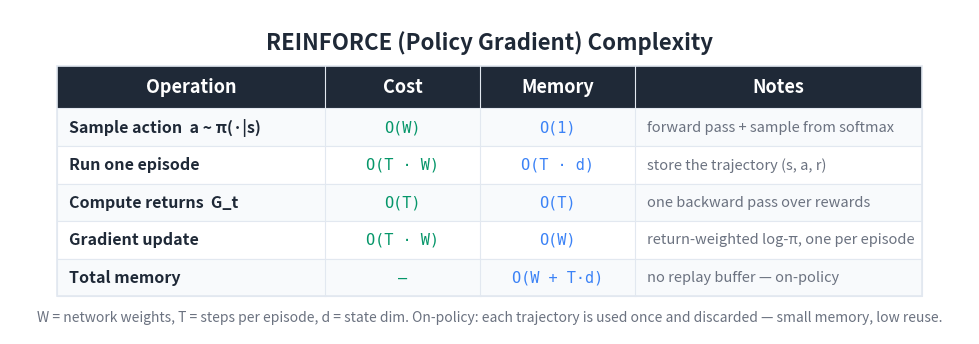

This figure's Python source: (Note: this script raises an exception after producing the figure.)
"""Generate a Big-O / cost summary table image for the Policy Gradient article."""

import matplotlib
matplotlib.use('Agg')
import matplotlib.pyplot as plt
from matplotlib.patches import Rectangle

BG_COLOR = '#FFFFFF'
TEXT_COLOR = '#1F2937'
HEADER_BG = '#1F2937'
HEADER_TEXT = '#FFFFFF'
ROW_EVEN = '#F8FAFC'
ROW_ODD = '#FFFFFF'
BORDER = '#E2E8F0'
TIME_COLOR = '#059669'
MEM_COLOR = '#3b82f6'
NOTE_COLOR = '#6B7280'

HEADERS = ['Operation', 'Cost', 'Memory', 'Notes']
ROWS = [
    ['Sample action  a ~ π(·|s)',
     'O(W)',
     'O(1)',
     'forward pass + sample from softmax'],
    ['Run one episode',
     'O(T · W)',
     'O(T · d)',
     'store the trajectory (s, a, r)'],
    ['Compute returns  G_t',
     'O(T)',
     'O(T)',
     'one backward pass over rewards'],
    ['Gradient update',
     'O(T · W)',
     'O(W)',
     'return-weighted log-π, one per episode'],
    ['Total memory',
     '—',
     'O(W + T·d)',
     'no replay buffer — on-policy'],
]

COL_WIDTHS = [5.7, 3.3, 3.3, 6.1]
TOTAL_W = sum(COL_WIDTHS)
HEADER_H = 0.9
ROW_H = 0.8
N_ROWS = len(ROWS)
TABLE_H = HEADER_H + N_ROWS * ROW_H

fig, ax = plt.subplots(figsize=(1600/150, 800/150), dpi=150)
ax.set_xlim(0, TOTAL_W + 2.0)
ax.set_ylim(0, TABLE_H + 2.0)
ax.set_aspect('equal')
ax.axis('off')
fig.patch.set_facecolor(BG_COLOR)

X0, Y0 = 1.0, 0.8
def col_x(i): return X0 + sum(COL_WIDTHS[:i])

ax.text(TOTAL_W / 2 + 1.0, TABLE_H + 1.3,
        'REINFORCE (Policy Gradient) Complexity',
        fontsize=16, fontweight='bold', ha='center', va='center',
        color=TEXT_COLOR, fontfamily='sans-serif')

header_y = Y0 + N_ROWS * ROW_H
ax.add_patch(Rectangle((X0, header_y), TOTAL_W, HEADER_H,
                       facecolor=HEADER_BG, edgecolor=HEADER_BG,
                       linewidth=0, zorder=1))
for i, h in enumerate(HEADERS):
    ax.text(col_x(i) + COL_WIDTHS[i] / 2, header_y + HEADER_H / 2, h,
            fontsize=13, fontweight='bold', ha='center', va='center',
            color=HEADER_TEXT, fontfamily='sans-serif', zorder=2)

for r, row in enumerate(ROWS):
    row_y = Y0 + (N_ROWS - 1 - r) * ROW_H
    bg = ROW_EVEN if r % 2 == 0 else ROW_ODD
    ax.add_patch(Rectangle((X0, row_y), TOTAL_W, ROW_H,
                           facecolor=bg, edgecolor=BORDER,
                           linewidth=0.8, zorder=1))
    ax.text(col_x(0) + 0.25, row_y + ROW_H / 2, row[0],
            fontsize=11.5, fontweight='bold', ha='left', va='center',
            color=TEXT_COLOR, fontfamily='sans-serif', zorder=2)
    ax.text(col_x(1) + COL_WIDTHS[1] / 2, row_y + ROW_H / 2, row[1],
            fontsize=11, ha='center', va='center',
            color=TIME_COLOR, fontfamily='DejaVu Sans Mono', zorder=2)
    ax.text(col_x(2) + COL_WIDTHS[2] / 2, row_y + ROW_H / 2, row[2],
            fontsize=11, ha='center', va='center',
            color=MEM_COLOR, fontfamily='DejaVu Sans Mono', zorder=2)
    ax.text(col_x(3) + 0.25, row_y + ROW_H / 2, row[3],
            fontsize=10.5, ha='left', va='center',
            color=NOTE_COLOR, fontfamily='sans-serif',
            fontstyle='italic', zorder=2)

ax.add_patch(Rectangle((X0, Y0), TOTAL_W, TABLE_H,
                       facecolor='none', edgecolor=BORDER,
                       linewidth=1.2, zorder=3))
for i in range(1, len(COL_WIDTHS)):
    ax.plot([col_x(i), col_x(i)],
            [Y0, header_y + HEADER_H],
            color=BORDER, linewidth=0.8, zorder=3)

ax.text(TOTAL_W / 2 + 1.0, Y0 - 0.45,
        'W = network weights, T = steps per episode, d = state dim. On-policy: '
        'each trajectory is used once and discarded — small memory, low reuse.',
        fontsize=10, ha='center', va='center',
        color='#6B7280', fontfamily='sans-serif', fontstyle='italic')

plt.tight_layout()
out = ('D:/Projects/Medium/algorithms-in-python/'
       '08-reinforcement-learning/04-policy-gradient-methods/bigo_table.png')
plt.savefig(out, dpi=150, bbox_inches='tight',
            facecolor=BG_COLOR, edgecolor='none', pad_inches=0.2)
plt.close(fig)
print(f'Wrote {out}')
